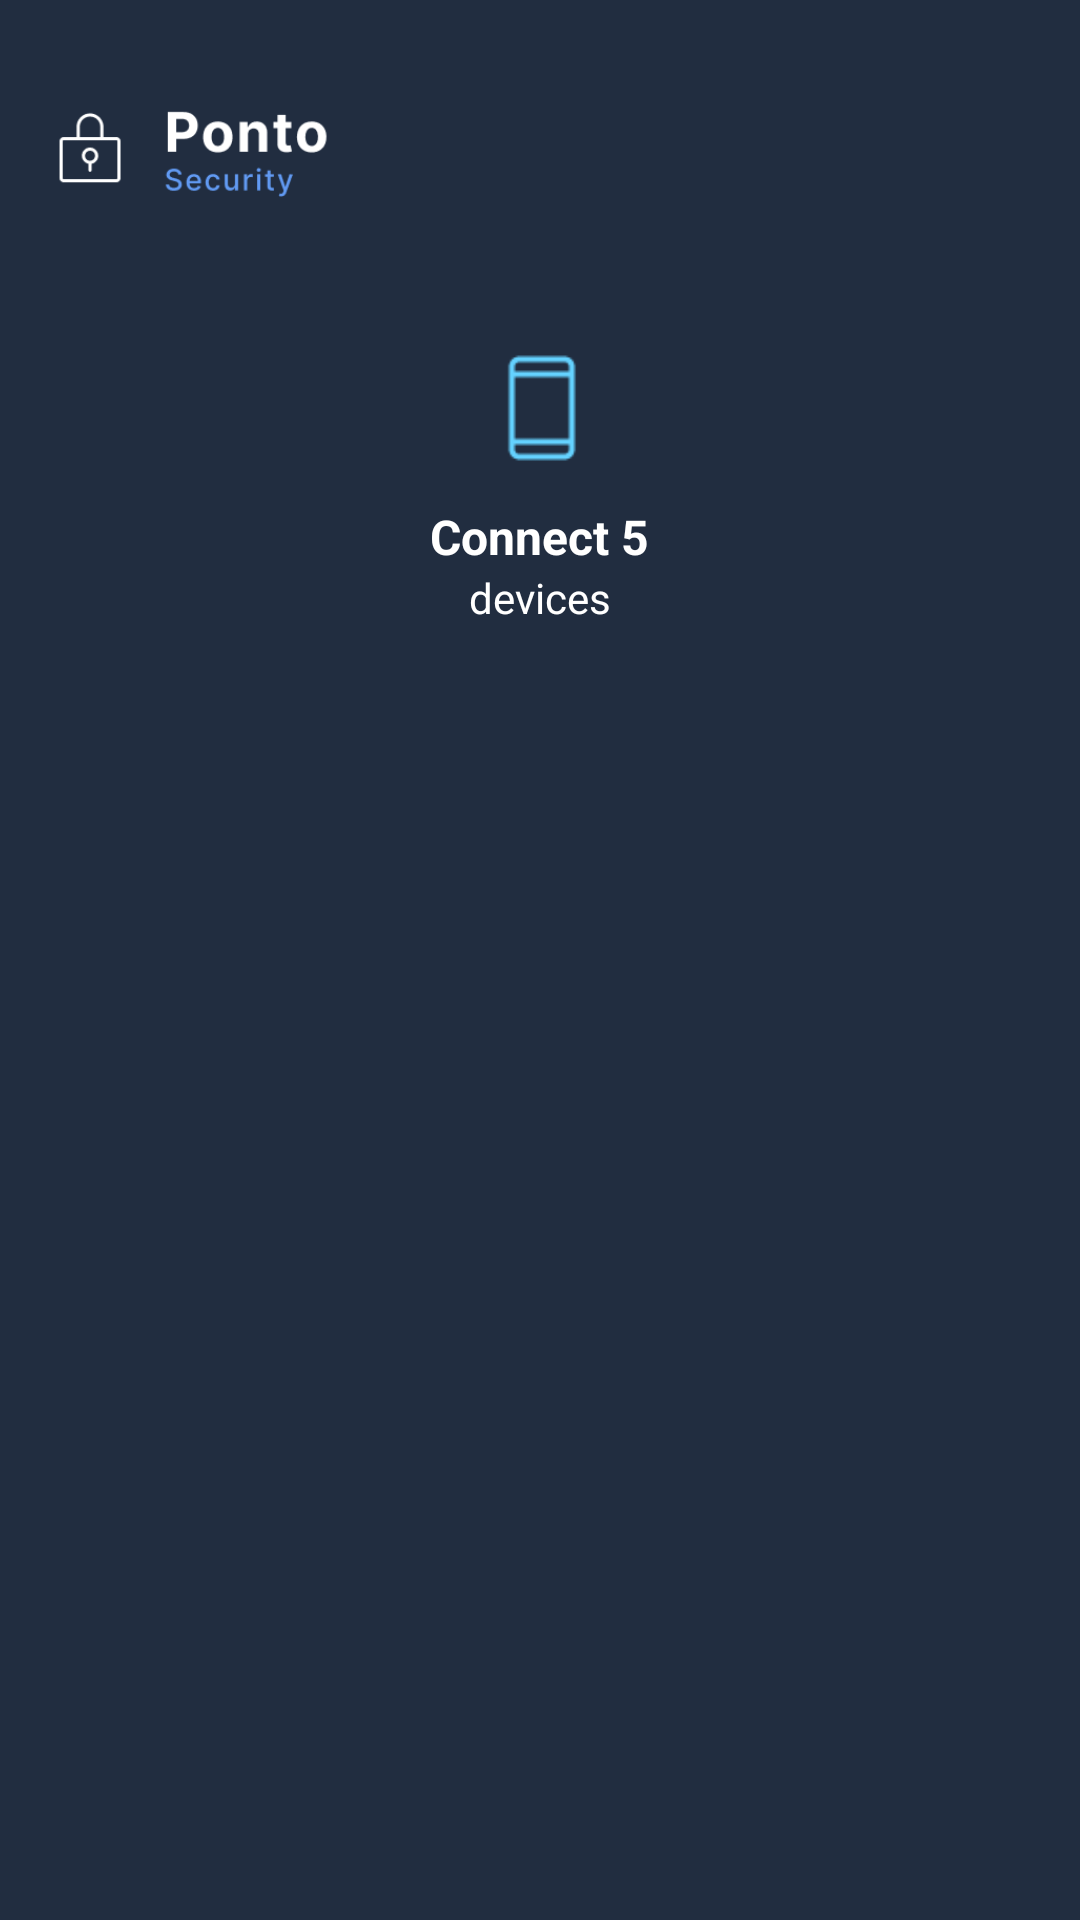

Reconstruct the res/layout file that produces this screen, plus the resources it refers to.
<!-- AndroidManifest.xml: activity theme Theme.PontoSecurity.NoActionBar -->
<!-- res/layout/activity_pass.xml -->
<?xml version="1.0" encoding="utf-8"?>
<RelativeLayout xmlns:android="http://schemas.android.com/apk/res/android"
    xmlns:app="http://schemas.android.com/apk/res-auto"
    xmlns:tools="http://schemas.android.com/tools"
    android:layout_width="match_parent"
    android:layout_height="match_parent"
    android:background="@color/blue_main"
    tools:context=".PassActivity">

    <ImageView
        android:id="@+id/icon"
        android:layout_width="96dp"
        android:layout_height="wrap_content"
        android:layout_marginLeft="16dp"
        android:src="@drawable/ic_icon"
        app:layout_anchorGravity="center" />

    <ImageView
        android:id="@+id/device"
        android:layout_width="40dp"
        android:layout_height="wrap_content"
        android:layout_below="@id/icon"
        android:layout_centerHorizontal="true"
        android:layout_marginLeft="16dp"
        android:src="@drawable/ic_device"
        app:layout_anchorGravity="center" />

    <TextView
        android:id="@+id/text_connect"
        android:layout_width="wrap_content"
        android:layout_height="wrap_content"
        android:layout_below="@id/device"
        android:layout_centerHorizontal="true"
        android:text="Connect 5"
        android:textColor="@color/white"
        android:textSize="16dp"
        android:textStyle="bold" />

    <TextView
        android:id="@+id/text_devices"
        android:layout_width="wrap_content"
        android:layout_height="wrap_content"
        android:layout_below="@id/text_connect"
        android:layout_centerHorizontal="true"
        android:text="devices"
        android:textColor="@color/white" />

    <androidx.cardview.widget.CardView
        android:layout_width="100dp"
        android:layout_height="300dp"
        android:layout_below="@id/text_devices"
        android:layout_alignParentStart="true"
        android:layout_alignParentEnd="true"
        android:layout_marginStart="40dp"
        android:layout_marginTop="40dp"
        android:layout_marginEnd="40dp"
        android:layout_marginBottom="40dp"
        app:cardBackgroundColor="@color/grid_white"
        app:cardCornerRadius="16dp"
        app:cardElevation="0dp">

        <GridView
            android:id="@+id/grid"
            android:layout_width="wrap_content"
            android:layout_height="wrap_content"
            android:numColumns="3"

            tools:listitem="@layout/adapter_numeric_buttons"
/>
    </androidx.cardview.widget.CardView>


</RelativeLayout>
<!-- res/layout/adapter_numeric_buttons.xml (included above) -->
<?xml version="1.0" encoding="utf-8"?>
<LinearLayout xmlns:android="http://schemas.android.com/apk/res/android"
    android:layout_width="match_parent"
    android:layout_height="match_parent"
    android:orientation="vertical">

    <Space
        android:layout_width="match_parent"
        android:layout_height="match_parent"
        android:layout_weight="1" />

    <TextView
        android:id="@+id/numero"
        android:layout_width="60dp"
        android:layout_height="60dp"
        android:layout_gravity="center"
        android:layout_margin="16dp"
        android:background="@drawable/round_shape_btn"
        android:textColor="@color/blue_main"
        android:textSize="24dp"
        android:textStyle="bold"
        android:textAlignment="center"
        android:paddingTop="12dp"
        />

    <Space
        android:layout_width="match_parent"
        android:layout_height="match_parent"
        android:layout_weight="1" />
</LinearLayout>
<!-- resources referenced by this layout -->
<resources>
  <color name="blue_main">#212D40</color>
  <color name="white">#FFFFFFFF</color>
  <!-- drawable ic_device: png bitmap (drawable, 554 bytes) -->
  <!-- drawable ic_icon: png bitmap (drawable-v24, 4703 bytes) -->
  <!-- drawable round_shape_btn (drawable) -->
  <?xml version="1.0" encoding="utf-8"?>
  <shape xmlns:android="http://schemas.android.com/apk/res/android" android:shape="rectangle" android:padding="10dp">
      <solid android:color="@color/yellow"/> 
      <corners
          android:bottomRightRadius="30dp"
          android:bottomLeftRadius="30dp"
          android:topLeftRadius="30dp"
          android:topRightRadius="30dp"/>
  </shape>
  <style name="Theme.PontoSecurity.NoActionBar">
          <item name="windowActionBar">false</item>
          <item name="windowNoTitle">true</item>
      </style>
</resources>
